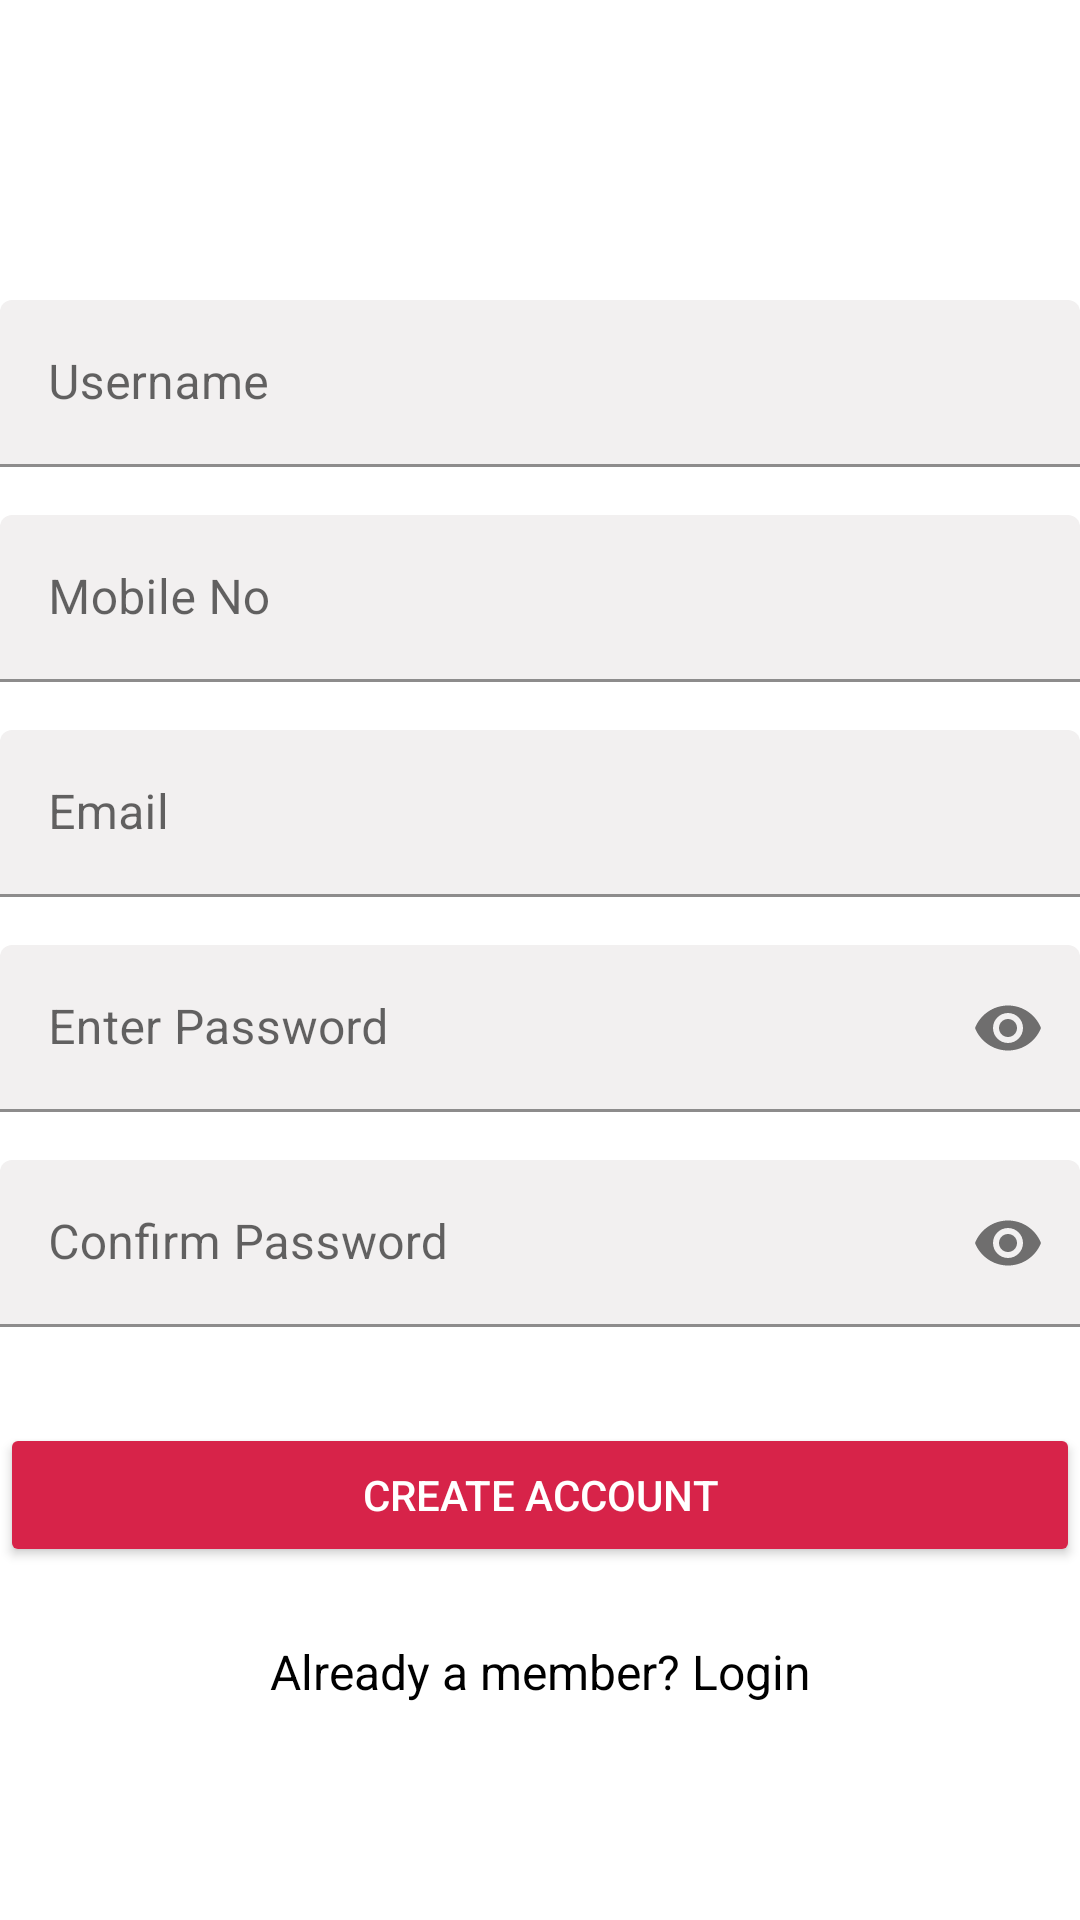

Write the Android layout XML for this screen, with the resource values it uses.
<!-- AndroidManifest.xml: application theme Theme.DoctuneHealthCareTask -->
<!-- res/layout/activity_sign_up_page.xml -->
<?xml version="1.0" encoding="utf-8"?>
<LinearLayout xmlns:android="http://schemas.android.com/apk/res/android"
    xmlns:app="http://schemas.android.com/apk/res-auto"
    xmlns:tools="http://schemas.android.com/tools"
    android:layout_width="match_parent"
    android:layout_height="match_parent"
    tools:context=".SignUpPage"
    android:orientation="vertical">

    <com.google.android.material.textfield.TextInputLayout
        android:layout_width="match_parent"
        android:layout_height="wrap_content"
        android:layout_marginTop="100dp"
        android:layout_marginBottom="8dp">

        <com.google.android.material.textfield.TextInputEditText
            android:id="@+id/input_name"
            android:layout_width="match_parent"
            android:layout_height="wrap_content"
            android:backgroundTint="@color/light_grey"
            android:hint="Username"
            android:inputType="textCapWords"
            android:textColor="@color/black"
            android:textColorHint="@color/black" />

    </com.google.android.material.textfield.TextInputLayout>

    <com.google.android.material.textfield.TextInputLayout
        android:layout_width="match_parent"
        android:layout_height="wrap_content"
        android:layout_marginTop="8dp"
        android:layout_marginBottom="8dp">

        <com.google.android.material.textfield.TextInputEditText
            android:id="@+id/input_mob"
            android:layout_width="match_parent"
            android:layout_height="wrap_content"
            android:backgroundTint="@color/light_grey"
            android:hint="Mobile No"
            android:inputType="phone"
            android:textColor="@color/black"
            android:textColorHint="@color/black" />

    </com.google.android.material.textfield.TextInputLayout>

    <com.google.android.material.textfield.TextInputLayout
        android:layout_width="match_parent"
        android:layout_height="wrap_content"
        android:layout_marginTop="8dp"
        android:layout_marginBottom="8dp">

        <com.google.android.material.textfield.TextInputEditText
            android:id="@+id/input_email"
            android:layout_width="match_parent"
            android:layout_height="wrap_content"
            android:backgroundTint="@color/light_grey"
            android:hint="Email"
            android:inputType="textCapWords"
            android:textColor="@color/black"
            android:textColorHint="@color/black" />

    </com.google.android.material.textfield.TextInputLayout>



    <com.google.android.material.textfield.TextInputLayout
        android:id="@+id/vehiclesub"
        android:layout_width="match_parent"
        android:layout_height="wrap_content"
        android:layout_marginTop="8dp"
        android:layout_marginBottom="8dp"
        app:passwordToggleEnabled="true">

        <com.google.android.material.textfield.TextInputEditText
            android:id="@+id/password"
            android:layout_width="match_parent"
            android:layout_height="wrap_content"
            android:backgroundTint="@color/light_grey"
            android:drawablePadding="15dp"
            android:hint="Enter Password"
            android:inputType="textPassword"
            android:textColor="@color/black"
            android:textColorHint="@color/black" />

    </com.google.android.material.textfield.TextInputLayout>

    <com.google.android.material.textfield.TextInputLayout

        android:layout_width="match_parent"
        android:layout_height="wrap_content"
        android:layout_marginTop="8dp"
        android:layout_marginBottom="8dp"
        app:passwordToggleEnabled="true">

        <com.google.android.material.textfield.TextInputEditText
            android:id="@+id/confirmpassw"
            android:layout_width="match_parent"
            android:layout_height="wrap_content"
            android:backgroundTint="@color/light_grey"
            android:drawablePadding="15dp"
            android:hint="Confirm Password"
            android:inputType="textPassword"
            android:textColor="@color/black"
            android:textColorHint="@color/black" />

    </com.google.android.material.textfield.TextInputLayout>

    <androidx.appcompat.widget.AppCompatButton
        android:id="@+id/btn_signup"
        android:layout_width="fill_parent"
        android:layout_height="wrap_content"
        android:layout_marginTop="24dp"
        android:layout_marginBottom="24dp"
        android:backgroundTint="@color/btncolor"
        android:padding="12dp"
        android:text="Create Account"
        android:textColor="@color/white" />

    <TextView
        android:id="@+id/link_login"
        android:layout_width="fill_parent"
        android:layout_height="wrap_content"
        android:layout_marginBottom="24dp"
        android:gravity="center"
        android:text="Already a member? Login"
        android:textColor="@color/black"
        android:textSize="16sp" />

</LinearLayout>
<!-- resources referenced by this layout -->
<resources>
  <color name="black">#FF000000</color>
  <color name="btncolor">#d72349</color>
  <color name="light_grey">#f2f0f0</color>
  <color name="white">#FFFFFFFF</color>
  <style name="Theme.DoctuneHealthCareTask" parent="Theme.MaterialComponents.DayNight.DarkActionBar">
          
          <item name="colorPrimary">@color/purple_500</item>
          <item name="colorPrimaryVariant">@color/purple_700</item>
          <item name="colorOnPrimary">@color/white</item>
          
          <item name="colorSecondary">@color/teal_200</item>
          <item name="colorSecondaryVariant">@color/teal_700</item>
          <item name="colorOnSecondary">@color/black</item>
          
          <item name="android:statusBarColor" tools:targetApi="l">?attr/colorPrimaryVariant</item>
          
      </style>
  <color name="purple_500">#FF6200EE</color>
  <color name="purple_700">#FF3700B3</color>
  <color name="teal_200">#FF03DAC5</color>
  <color name="teal_700">#FF018786</color>
</resources>
